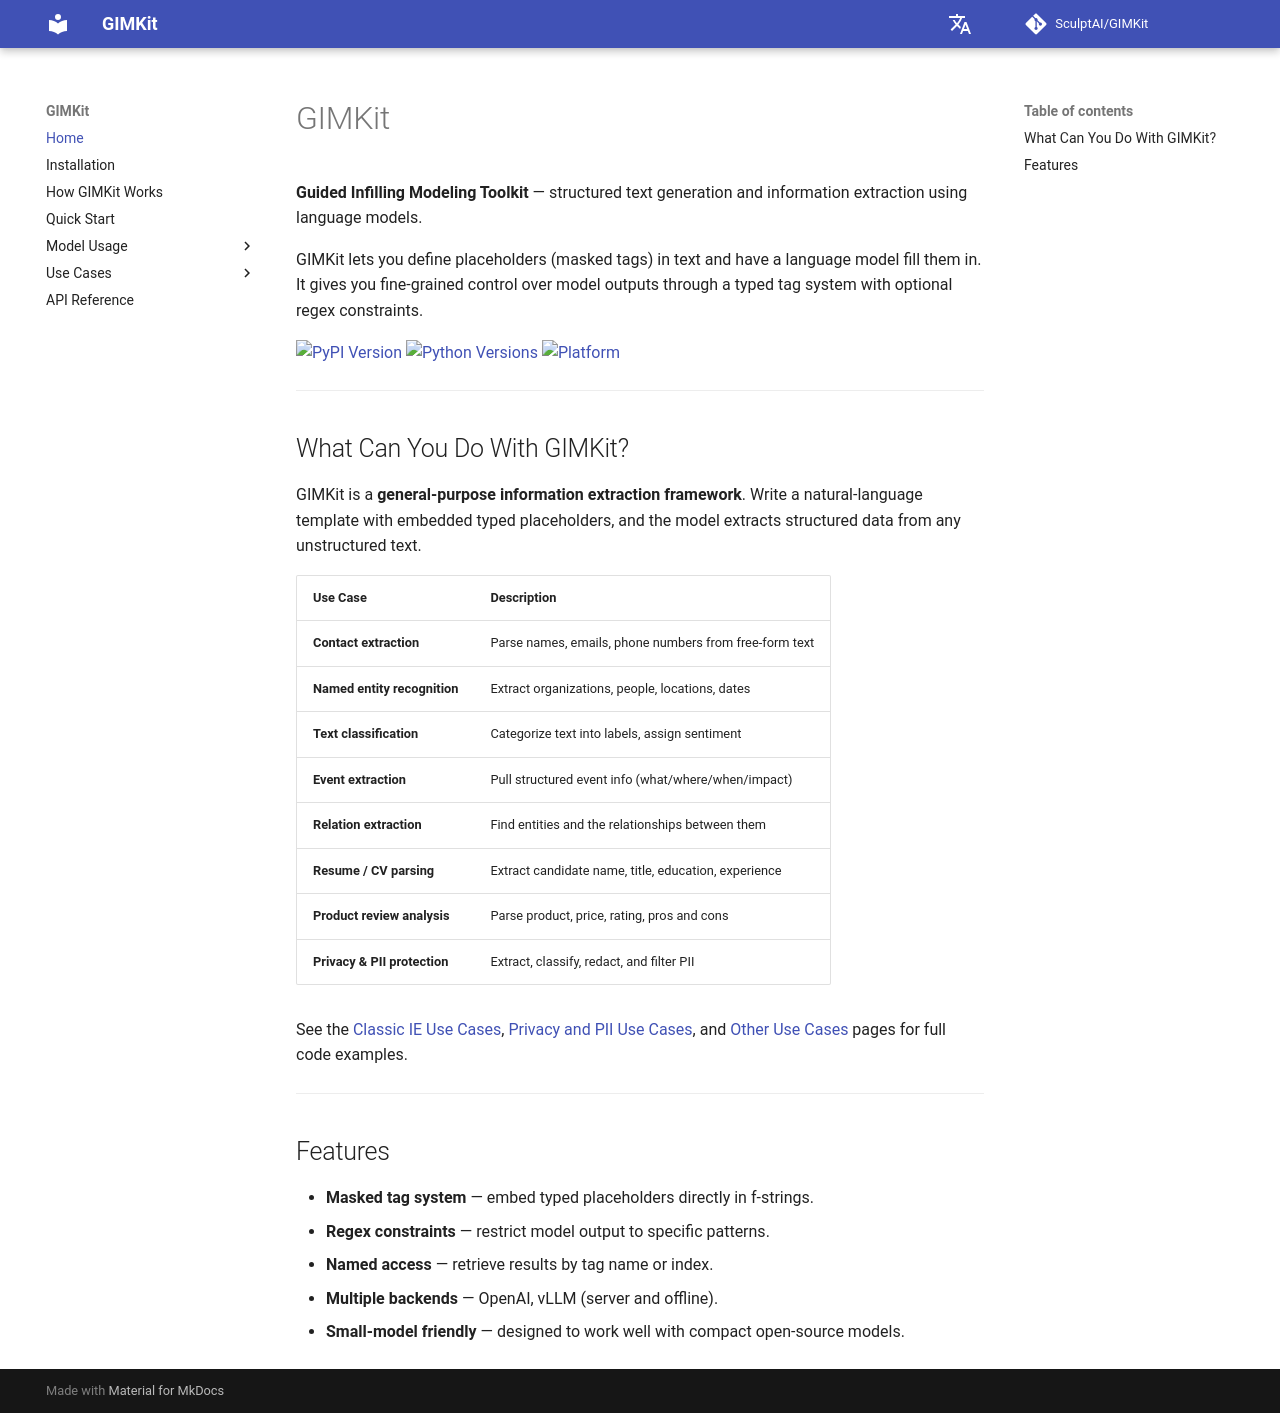

repository: SculptAI/GIMKit · page: index.html · generator: mkdocs

# GIMKit

**Guided Infilling Modeling Toolkit** — structured text generation and information extraction using language models.

GIMKit lets you define placeholders (masked tags) in text and have a language model fill them in. It gives you fine-grained control over model outputs through a typed tag system with optional regex constraints.

[![PyPI Version](https://img.shields.io/pypi/v/gimkit?label=pypi%20package)](https://pypi.org/project/gimkit)
[![Python Versions](https://img.shields.io/pypi/pyversions/gimkit.svg)](https://pypi.org/project/gimkit)
[![Platform](https://img.shields.io/badge/Platform-Linux%20%7C%20macOS%20%7C%20Windows-lightgrey)](https://pypi.org/project/gimkit)

---

## What Can You Do With GIMKit?

GIMKit is a **general-purpose information extraction framework**. Write a natural-language template with embedded typed placeholders, and the model extracts structured data from any unstructured text.

| Use Case | Description |
|----------|-------------|
| **Contact extraction** | Parse names, emails, phone numbers from free-form text |
| **Named entity recognition** | Extract organizations, people, locations, dates |
| **Text classification** | Categorize text into labels, assign sentiment |
| **Event extraction** | Pull structured event info (what/where/when/impact) |
| **Relation extraction** | Find entities and the relationships between them |
| **Resume / CV parsing** | Extract candidate name, title, education, experience |
| **Product review analysis** | Parse product, price, rating, pros and cons |
| **Privacy & PII protection** | Extract, classify, redact, and filter PII |

See the [Classic IE Use Cases](use-cases/classic.md), [Privacy and PII Use Cases](use-cases/privacy-pii.md), and [Other Use Cases](use-cases/others.md) pages for full code examples.

---

## Features

- **Masked tag system** — embed typed placeholders directly in f-strings.
- **Regex constraints** — restrict model output to specific patterns.
- **Named access** — retrieve results by tag name or index.
- **Multiple backends** — OpenAI, vLLM (server and offline).
- **Small-model friendly** — designed to work well with compact open-source models.
